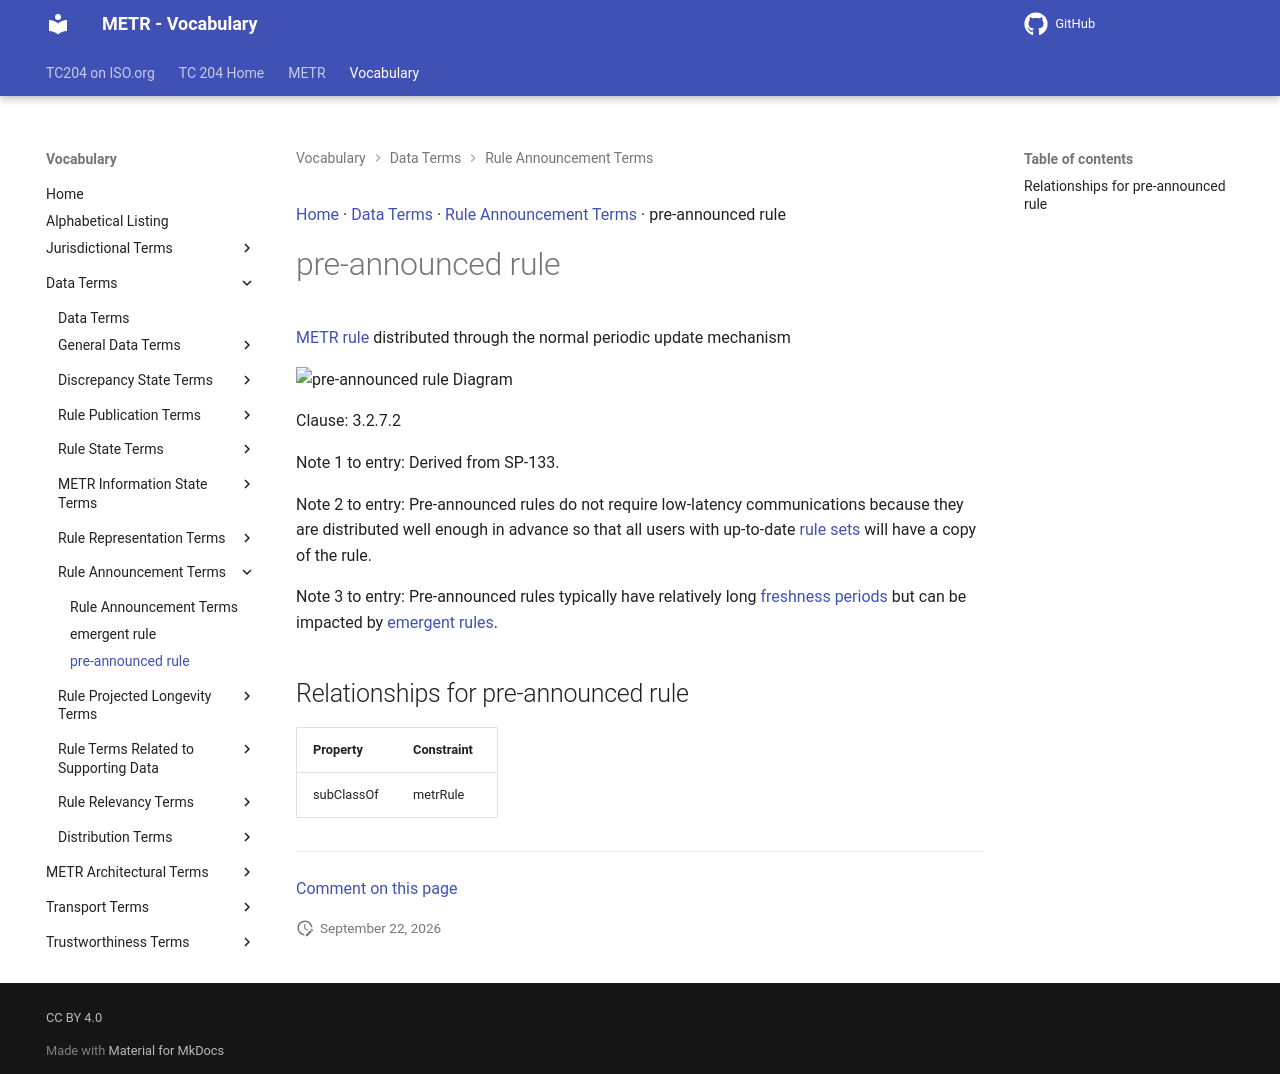

repository: ISO-TC204/iso24315-vocab · page: v1.0.0/terms/pre-announced rule/index.html · generator: mkdocs

[Home](../index.md) · [Data Terms](groups/Data Terms.md) · [Rule Announcement Terms](patterns/Rule Announcement Terms.md) · pre-announced rule

# pre-announced rule

<div class="draft4-watermark" aria-hidden="true"></div>

[METR regulation](METR regulation.md) distributed through the normal periodic update mechanism

<object type="image/svg+xml" data="../../diagrams/pre-announced rule.dot.svg">
    <img alt="pre-announced rule Diagram" src="../../diagrams/pre-announced rule.dot.png" /> <!-- Fallback for non-SVG browsers -->
</object>

Clause: 3.2.7.2

Note 1 to entry: Derived from SP-133.

Note 2 to entry: Pre-announced rules do not require low-latency communications because they are distributed well enough in advance so that all users with up-to-date [rule and regulation sets](rule and regulation set.md) will have a copy of the rule.

Note 3 to entry: Pre-announced rules typically have relatively long [freshness periods](freshness period.md) but can be impacted by [emergent rules](emergent rule.md).

## Relationships for pre-announced rule

| Property | Constraint |
| --- | --- |
| subClassOf | metrRegulation |


---

[Comment on this page](https://github.com/ISO-TC204/iso24315-vocab/issues/new?template=page-feedback.yml&title=%5BPage+feedback%5D+pre-announced+rule&page-title=pre-announced+rule&page-path=terms%2Fpre-announced+rule.md)
